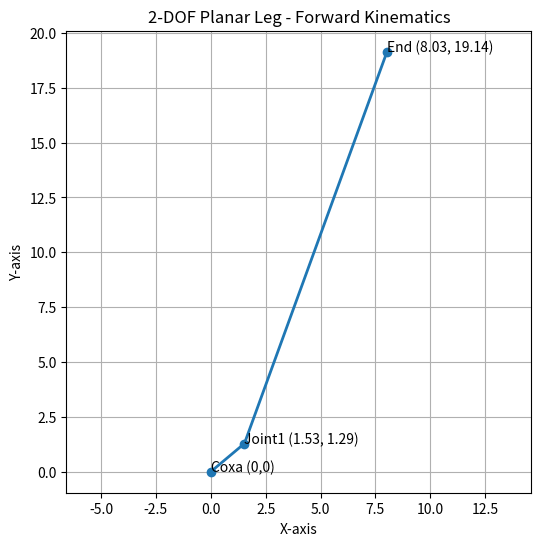

Python code for this plot:
import numpy as np
import matplotlib.pyplot as plt
import math

theta1_deg = 40.0  
theta2_deg = 30.0  

L1 = 2.0   
L2 = 19.0  
coxa = 0.0  

theta1 = math.radians(theta1_deg)
theta2 = math.radians(theta2_deg)

x = L1 * math.cos(theta1) + L2 * math.cos(theta1 + theta2)
y = L1 * math.sin(theta1) + L2 * math.sin(theta1 + theta2)

print("=== FORWARD KINEMATICS ===")
print(f"Theta1 = {theta1_deg}°")
print(f"Theta2 = {theta2_deg}°")
print(f"End-Effector (x, y) = ({x:.4f}, {y:.4f})\n")

# HOMOGENOUS TRANSFORMATION MATRICES
def rot_z(theta):
    return np.array([
        [math.cos(theta), -math.sin(theta), 0],
        [math.sin(theta),  math.cos(theta), 0],
        [0, 0, 1]
    ])

def trans_x(a):
    return np.array([
        [1, 0, a],
        [0, 1, 0],
        [0, 0, 1]
    ])

T0_1 = rot_z(theta1) @ trans_x(L1)
T1_2 = rot_z(theta2) @ trans_x(L2)
T0_2 = T0_1 @ T1_2

print("=== HOMOGENEOUS TRANSFORMATION MATRICES ===")
np.set_printoptions(precision=4, suppress=True)
print("T0_1 =\n", T0_1)
print("\nT1_2 =\n", T1_2)
print("\nT0_2 =\n", T0_2, "\n")

# Inverse Kinematik
def inverse_kinematics(x, y, L1, L2):
    r2 = x**2 + y**2
    cos_theta2 = (r2 - L1**2 - L2**2) / (2 * L1 * L2)

    if cos_theta2 < -1.0 or cos_theta2 > 1.0:
        return []  # Jika Tidak ada solusi

    solutions = []
    for sign in [+1, -1]:  # dua kemungkinan: elbow up dan elbow down
        sin_theta2 = sign * math.sqrt(1 - cos_theta2**2)
        theta2 = math.atan2(sin_theta2, cos_theta2)
        k1 = L1 + L2 * math.cos(theta2)
        k2 = L2 * math.sin(theta2)
        theta1 = math.atan2(y, x) - math.atan2(k2, k1)
        solutions.append((math.degrees(theta1), math.degrees(theta2)))

    return solutions

ik_solutions = inverse_kinematics(x, y, L1, L2)
print("=== INVERSE KINEMATICS ===")
if ik_solutions:
    for i, (t1, t2) in enumerate(ik_solutions, 1):
        print(f"Solusi {i}: theta1 = {t1:.4f}°, theta2 = {t2:.4f}°")
else:
    print("Tidak ada solusi IK (posisi di luar jangkauan)\n")

# Visualisasi Matplotlib
x0, y0 = 0, 0
x1 = L1 * math.cos(theta1)
y1 = L1 * math.sin(theta1)
x2 = x
y2 = y

plt.figure(figsize=(6, 6))
plt.plot([x0, x1, x2], [y0, y1, y2], '-o', linewidth=2)
plt.text(x0, y0, "Coxa (0,0)")
plt.text(x1, y1, f"Joint1 ({x1:.2f}, {y1:.2f})")
plt.text(x2, y2, f"End ({x2:.2f}, {y2:.2f})")

plt.title("2-DOF Planar Leg - Forward Kinematics")
plt.xlabel("X-axis")
plt.ylabel("Y-axis")
plt.grid(True)
plt.axis('equal')
plt.show()
